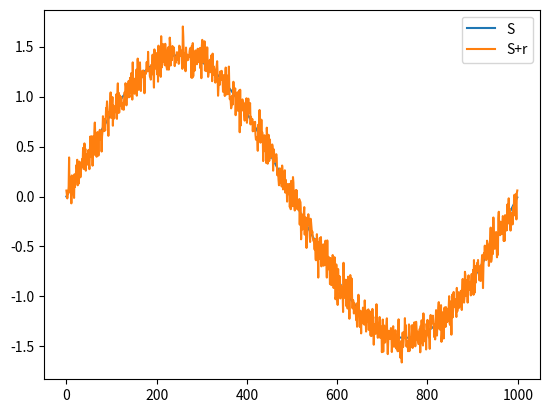
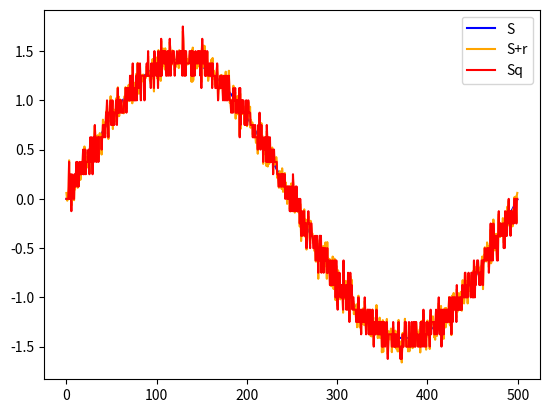
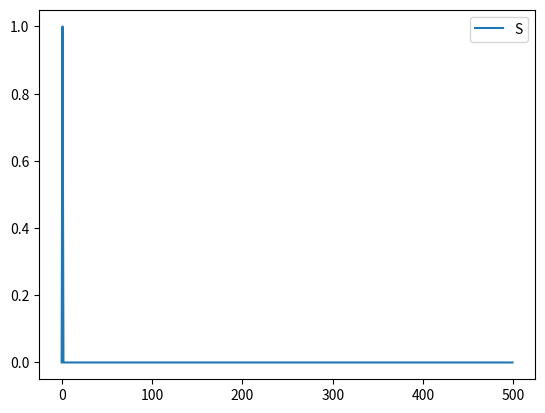
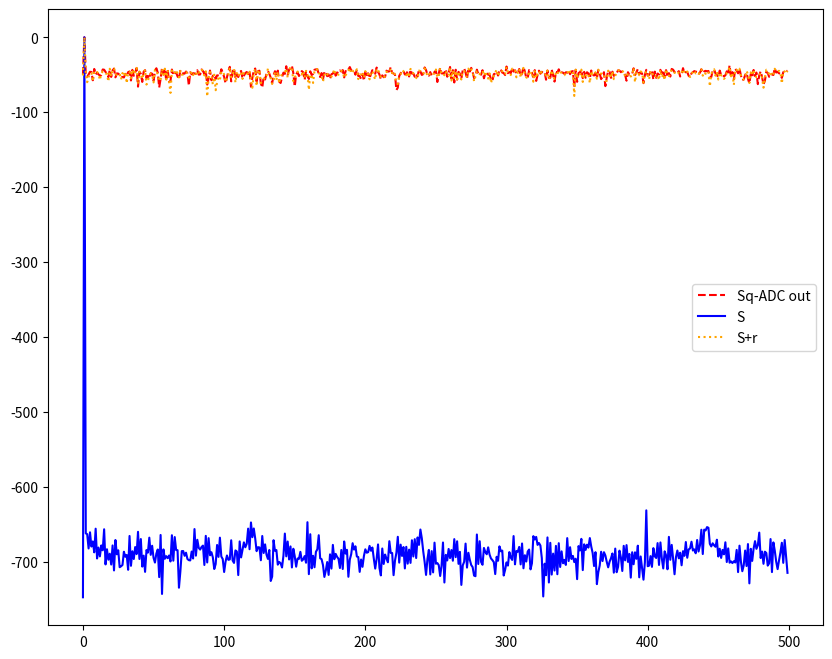
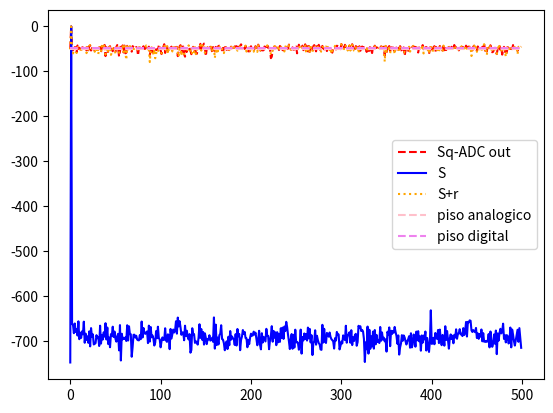

Reproduce these figures in Python, in order.
# -*- coding: utf-8 -*-
"""
Created on Thu Mar 26 19:13:24 2026

@author: jerem
"""

#%% Librerias
import numpy as np
import matplotlib as mpl
import matplotlib.pyplot as plt
from scipy import signal as sig

#%% funcion seno
def mi_funcion_sen (vmax, dc, ff, ph, nn, fs):
        tt= np.arange(nn)/fs
        xx = dc + vmax * np.sin(2 * np.pi * ff * tt + ph)
        return tt, xx

#%% ejecucion
vmax=np.sqrt(2)
dc=0
ff=2/1000
ph=0
nn=1000
fs=2

tt,xx=mi_funcion_sen(vmax,dc,ff,ph,nn,fs)

#%% Parametros de ADC
B = 4 #bits

Vfs = 2 #Volts

qq= Vfs / (2**B)

#%% funcion ruido segun dB pedido

Px=np.var(xx)
SNR=20
Pr=10**(-SNR/10)
#Pr=(qq**2)/12
R= np.random.normal(0, np.sqrt(Pr), 1000)


xxn=xx + R

plt.figure(1)
plt.clf()
plt.plot (xx, label ='S')
plt.plot(xxn, label = 'S+r')
plt.legend()

#%% fft


XX = np.fft.fft(xx)*1/nn #escalamos con 1/nn para ver W

XXmod= np.abs(XX)
XXphase= np.angle(XX)
XXmod_ad=(XXmod**2)*2 #Ajustamos con factor de escala 2 porque tengo visualizado 1, por simetria la otra es igual
 #Escalon para evitar valores 0 que rompen el log

XXmod_dB = 10 * np.log10(XXmod_ad**2) 

plt.figure(2)
plt.clf()
plt.plot (XXmod_ad[:500], label ='S')

plt.legend()

#%% fft señal + ruido

XXr = np.fft.fft(xxn)*1/nn

XXrmod= np.abs(XXr)
XXrphase= np.angle(XXr)

plt.figure(3, figsize=(10, 8))
plt.clf()
plt.title = ('FFT de XXr')

XXrmod_dB = 10 * np.log10((XXrmod / np.max(XXrmod))**2)


#%% fft de cuantizacion

xxq= np.round(xxn/qq)*qq

plt.figure(1)
plt.clf()
plt.plot (tt,xx, label ='S', color='blue')
plt.plot(tt,xxn, label = 'S+r', color= 'orange')
plt.plot(tt,xxq, label= 'Sq', color='red')
plt.legend()

exxq= xxq-xxn

XXq = np.fft.fft(xxq)*1/nn

XXqmod= np.abs(XXq)
XXqphase= np.angle(XXq)
XXqmod_dB = 10 * np.log10((XXqmod/ np.max(XXqmod))**2)


plt.figure(3)
plt.clf()
plt.title = ('FFT')
plt.plot (XXqmod_dB[:500], label = 'Sq-ADC out', color = 'red',linestyle='--')
plt.plot (XXmod_dB[:500], label = 'S', color = 'blue')
plt.plot (XXrmod_dB[:500], label = 'S+r', color = 'orange',linestyle='dotted')
plt.legend()

#%% piso analogico y digital

piso_analog = np.mean(XXrmod_dB) #piso analogico valor medio.
piso_digital= np.mean(XXqmod_dB) 

plt.figure(4)
plt.clf()
plt.title = ('FFT')
plt.plot (XXqmod_dB[:500], label = 'Sq-ADC out', color = 'red',linestyle='--')
plt.plot (XXmod_dB[:500], label = 'S', color = 'blue')
plt.plot (XXrmod_dB[:500], label = 'S+r', color = 'orange',linestyle='dotted')
plt.plot([piso_analog]*500, color='pink', linestyle='dashed', label='piso analogico')
plt.plot([piso_digital]*500, color='violet', linestyle='dashed', label='piso digital')

plt.legend()
